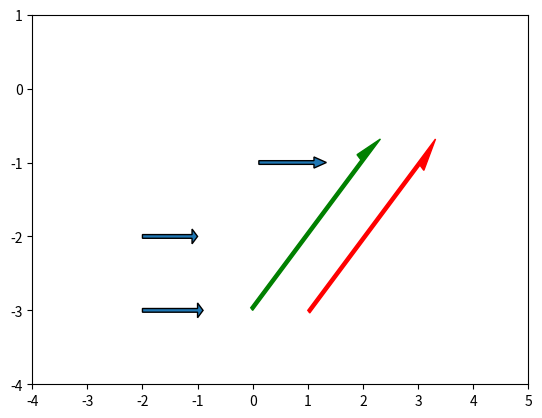

Write the Python code that produced this figure.
import numpy as np
import matplotlib.pyplot as plt
import matplotlib as mpl

fig = plt.figure()
ax = fig.add_subplot(111)
##x = np.linspace(0,5,100)
##y = np.cos(2*np.pi*x) 
##ax.plot(x,y)
ax.set_xlim([-4,5])
ax.set_ylim([-4,1])
##ax.text(x=-2,y=1,s="Nomal",fontdict = dict(family="serif",fontsize=13,
##                                           horizontalalignment='right',
##                                           verticalalignment='bottom'))
##ax.text(x=-2,y=1,s="Nomal",fontdict ={"family":"serif","fontsize":13,
##                                      "ha":'right',
##                                      "va":'bottom'})
##ax.text(x=-2,y=-1,s="Rotation",family="serif",fontsize=13,rotation=45)
##ax.text(2, 2, r"Equation: $i\hbar\partial_t \Psi = \hat{H}\Psi$",
##        family="serif",fontsize=14)
ax.arrow(x=-2,y=-3,dx=1,dy=0,width=0.05,head_width = 0.2,
         head_length = 0.1)
ax.arrow(x=-2,y=-2,dx=1,dy=0,width=0.05,head_width = 0.2,
         head_length = 0.1,length_includes_head = True)
ax.arrow(x=0,y=-1,dx=1,dy=0,width=0.05,head_starts_at_zero = True)
ax.arrow(x=0,y=-3,dx=2,dy=2,width = 0.1,shape="right",color = "green")
ax.arrow(x=1,y=-3,dx=2,dy=2,width = 0.1,shape="left",color = "red")

##ax.annotate('Data Mode',xy=(3,3), xycoords='data')
##ax.annotate('Fraction Mode',xy=(0.7,0.4), xycoords='figure fraction')
##ax.annotate('$cos(2 \pi x)$',
##            xy=(2, 1), xycoords='data',
##            xytext=(-15, 25), textcoords='offset points',
##            arrowprops=dict(facecolor='black', shrink=0.05),
##            horizontalalignment='right', verticalalignment='bottom')
plt.show()
##mathtexts = [r"$\alpha_i>\beta_i$",
##             r"$\alpha_{i+1}^j = {\rm sin}(2\pi f_j t_i) e^{-5 t_i/\tau}$",
##             r"$\frac{3}{4},\ \binom{3}{4},\ \genfrac{}{}{0}{}{3}{4}$",
##             r'$s(t) = \mathcal{A}\mathrm{sin}(2 \omega t)$',
##             r'$\sum_{i=0}^\infty x_i , (\frac{5 - \frac{1}{x}}{4})$',
##             r'$\sqrt{2} , \sqrt[3]{x}$',
##             r"$\alpha,\ \beta,\ \chi,\ \delta,\ \lambda,\ \mu$",
##             r"$\Delta,\ \Gamma,\ \Omega,\ \Phi,\ \Pi,\ \Upsilon,\ \nabla $",
##             r"$\aleph,\ \beth,\ \daleth,\ \gimel,\ \ldots$",
##             ]
##
##fig = plt.figure()
##ax = fig.add_subplot(111)
##ax.set_xlim([-5,5])
##ax.set_ylim([-5,5])
##for i in range(9):
##    ax.text(-1,4-i,mathtexts[i])
##
##plt.show()
